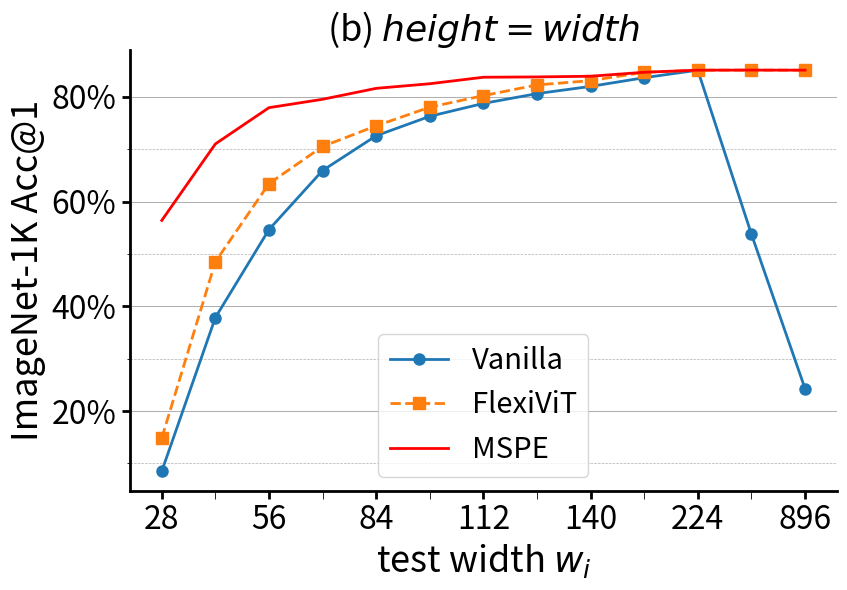

This figure's Python source:
import matplotlib.pyplot as plt
from matplotlib.ticker import MultipleLocator, FuncFormatter

def custom_formatter(x, pos):
    return f'{int(x)}%'

title_fontsize = 26
tick_label_fontsize = 23
legend_fontsize = 21
line_width = 2  # Adjust line width
minor_tick_length = 6
l1=2
marker_size = 8

# 分辨率
resolutions = [28, 42, 56, 70, 84, 98, 112, 126, 140, 168, 224, 448, 896]
resolution_labels = [str(res) for res in resolutions]

# 各种方法的准确率
vanilla_accuracy = [8.52, 37.86, 54.67, 65.94, 72.58, 76.29, 78.75, 80.62, 82.00, 83.66, 85.10, 53.81, 24.31]
flexivit_accuracy = [14.86, 48.52, 63.44, 70.53, 74.47, 78.03, 80.24, 82.28, 83.10, 84.70, 85.10, 85.11, 85.10]
mspe_accuracy = [56.41, 71.02, 77.94, 79.54, 81.63, 82.51, 83.75, 83.81, 83.94, 84.70, 85.10, 85.11, 85.10]

# 创建绘图
fig, ax = plt.subplots(figsize=(6 / 0.7, 6))

# 绘制不同方法的准确率曲线
ax.plot(resolution_labels, vanilla_accuracy,  label='Vanilla',linewidth=l1, marker='o', markersize=marker_size)
ax.plot(resolution_labels, flexivit_accuracy, label='FlexiViT', linestyle='--',linewidth=l1, marker='s', markersize=marker_size)
ax.plot(resolution_labels, mspe_accuracy, marker=None, label='MSPE',linewidth=l1,color='r')
# ax.plot(resolution_labels, mspe_accuracy, marker=None, label='MSPE',linewidth=l1,color='#2ca02c')

# 设置图形标题和轴标签
ax.set_xlabel(f'test width $w_i$', fontsize=title_fontsize)
ax.set_ylabel('ImageNet-1K Acc@1', fontsize=title_fontsize)
ax.set_title(f'(b) $height=width$', fontsize=title_fontsize)

# 设置x轴标签每隔一个res显示一个
ax.set_xticks(resolution_labels[::2])
ax.set_xticklabels(resolution_labels[::2])

# 设置小刻度
ax.xaxis.set_minor_locator(MultipleLocator(1))

# 设置轴的可见性和线宽
ax.spines['top'].set_visible(False)
ax.spines['right'].set_visible(False)
ax.spines['bottom'].set_linewidth(line_width)
ax.spines['left'].set_linewidth(line_width)
ax.tick_params(axis='both', labelsize=tick_label_fontsize)
ax.tick_params(axis='x', which='minor', length=minor_tick_length)
ax.tick_params(axis='both', which='major', width=line_width, length=minor_tick_length)

# 添加图例
ax.legend(fontsize=legend_fontsize)

# 显示网格
ax.grid(True, which='major', axis='y', linestyle='-', linewidth=0.75)
ax.grid(True, which='minor', axis='y', linestyle='--', linewidth=0.5)

# 设置y轴的major和minor ticks
ax.yaxis.set_major_locator(MultipleLocator(20))
ax.yaxis.set_minor_locator(MultipleLocator(10))

ax.yaxis.set_major_formatter(FuncFormatter(custom_formatter))

plt.tight_layout()

# 显示图形
plt.show()

fig.savefig('intro-fig1.pdf')
